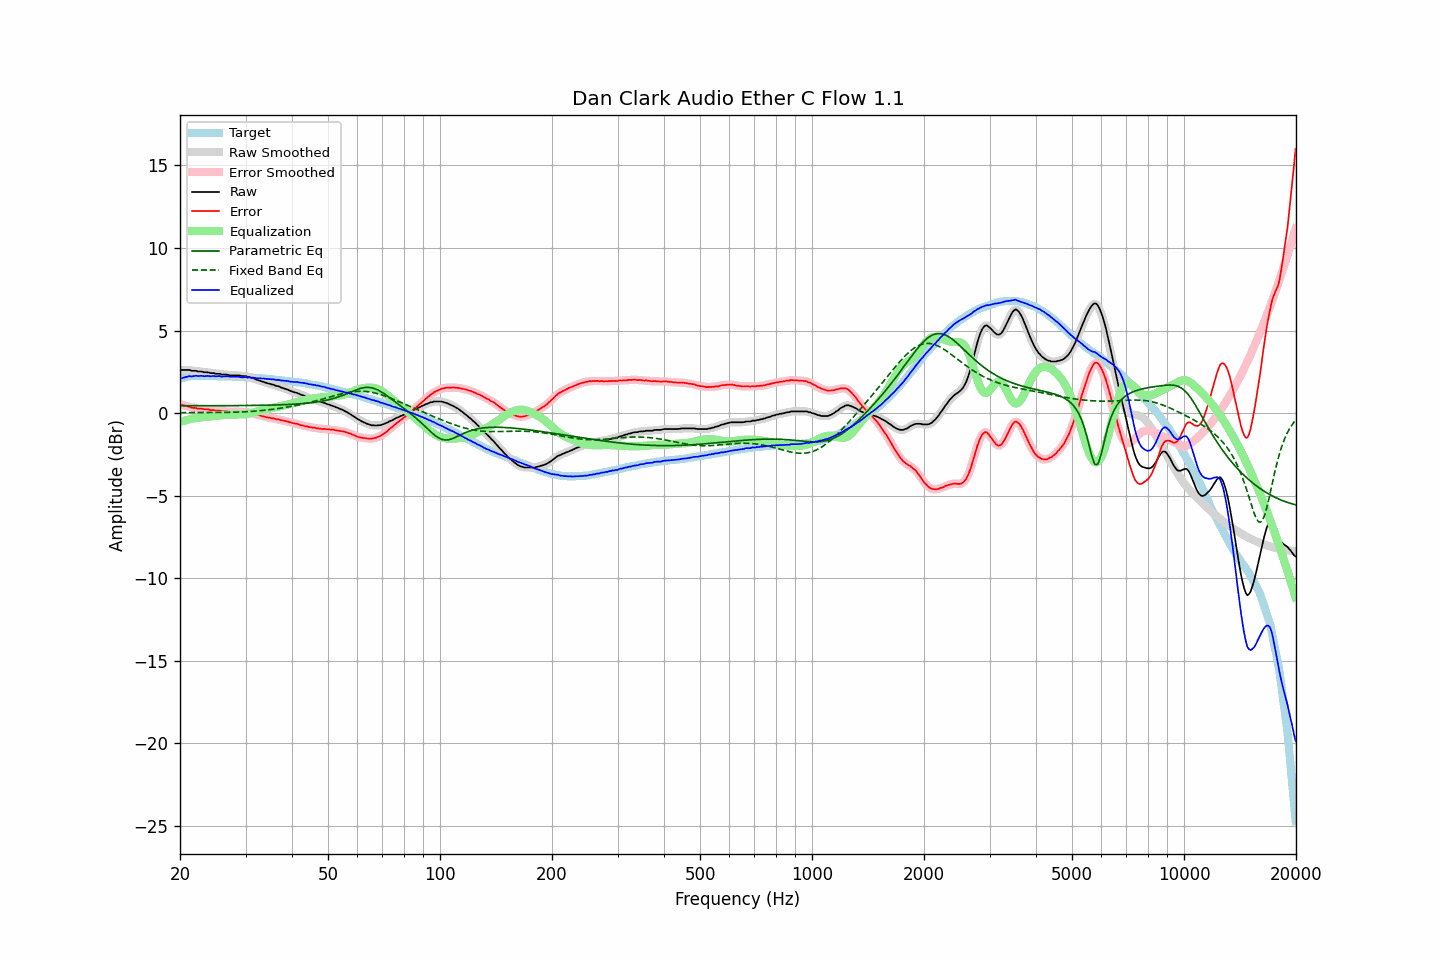

Data behind this chart, as committed beside it:
frequency, raw, error, smoothed, error_smoothed, equalization, parametric_eq, fixed_band_eq, equalized_raw, equalized_smoothed, target
20.00, 2.61, 0.53, 2.61, 0.53, -0.54, 0.44, 0.03, 2.07, 2.07, 2.08
20.20, 2.61, 0.50, 2.61, 0.50, -0.51, 0.44, 0.03, 2.11, 2.11, 2.11
20.40, 2.61, 0.47, 2.61, 0.48, -0.47, 0.44, 0.03, 2.14, 2.14, 2.14
20.61, 2.61, 0.46, 2.61, 0.45, -0.45, 0.44, 0.03, 2.17, 2.17, 2.16
20.81, 2.61, 0.42, 2.62, 0.43, -0.42, 0.44, 0.03, 2.19, 2.20, 2.19
21.02, 2.61, 0.40, 2.61, 0.40, -0.39, 0.44, 0.03, 2.22, 2.22, 2.22
21.23, 2.61, 0.39, 2.60, 0.37, -0.37, 0.44, 0.03, 2.24, 2.23, 2.23
21.44, 2.56, 0.33, 2.58, 0.34, -0.35, 0.44, 0.03, 2.21, 2.23, 2.24
21.66, 2.56, 0.32, 2.57, 0.33, -0.33, 0.44, 0.03, 2.23, 2.24, 2.25
21.87, 2.56, 0.32, 2.56, 0.31, -0.31, 0.44, 0.03, 2.25, 2.24, 2.25
22.09, 2.56, 0.31, 2.55, 0.30, -0.30, 0.44, 0.03, 2.27, 2.25, 2.25
22.31, 2.52, 0.27, 2.54, 0.28, -0.28, 0.44, 0.03, 2.24, 2.25, 2.25
22.54, 2.52, 0.27, 2.53, 0.27, -0.27, 0.44, 0.03, 2.25, 2.25, 2.25
22.76, 2.52, 0.27, 2.51, 0.26, -0.26, 0.44, 0.03, 2.26, 2.25, 2.25
22.99, 2.50, 0.26, 2.50, 0.25, -0.25, 0.44, 0.03, 2.25, 2.25, 2.24
23.22, 2.47, 0.23, 2.49, 0.24, -0.24, 0.44, 0.03, 2.23, 2.24, 2.24
23.45, 2.47, 0.23, 2.47, 0.24, -0.23, 0.44, 0.03, 2.24, 2.24, 2.24
23.69, 2.47, 0.23, 2.46, 0.22, -0.22, 0.44, 0.03, 2.25, 2.24, 2.24
23.92, 2.45, 0.21, 2.45, 0.21, -0.21, 0.44, 0.03, 2.25, 2.24, 2.24
24.16, 2.42, 0.17, 2.44, 0.19, -0.19, 0.44, 0.03, 2.23, 2.24, 2.25
24.40, 2.42, 0.18, 2.42, 0.18, -0.18, 0.45, 0.03, 2.24, 2.24, 2.25
24.65, 2.42, 0.19, 2.41, 0.17, -0.17, 0.45, 0.03, 2.25, 2.24, 2.24
24.89, 2.38, 0.15, 2.40, 0.16, -0.16, 0.45, 0.04, 2.22, 2.24, 2.24
25.14, 2.38, 0.15, 2.39, 0.15, -0.15, 0.45, 0.04, 2.23, 2.24, 2.23
25.39, 2.38, 0.15, 2.37, 0.14, -0.14, 0.45, 0.04, 2.24, 2.23, 2.23
25.65, 2.37, 0.14, 2.36, 0.13, -0.13, 0.45, 0.04, 2.24, 2.23, 2.23
25.91, 2.33, 0.11, 2.35, 0.12, -0.13, 0.45, 0.04, 2.21, 2.22, 2.22
26.16, 2.33, 0.11, 2.34, 0.12, -0.12, 0.45, 0.04, 2.22, 2.22, 2.22
26.43, 2.33, 0.11, 2.33, 0.11, -0.11, 0.45, 0.04, 2.23, 2.23, 2.22
26.69, 2.33, 0.12, 2.33, 0.11, -0.10, 0.45, 0.04, 2.24, 2.23, 2.22
26.96, 2.31, 0.10, 2.31, 0.09, -0.09, 0.45, 0.05, 2.22, 2.22, 2.22
27.23, 2.28, 0.07, 2.29, 0.08, -0.09, 0.45, 0.05, 2.19, 2.21, 2.22
27.50, 2.28, 0.07, 2.28, 0.07, -0.09, 0.45, 0.05, 2.20, 2.20, 2.21
27.77, 2.28, 0.08, 2.28, 0.07, -0.09, 0.45, 0.05, 2.20, 2.20, 2.20
28.05, 2.28, 0.08, 2.28, 0.08, -0.08, 0.45, 0.06, 2.20, 2.20, 2.20
28.33, 2.28, 0.09, 2.29, 0.09, -0.08, 0.45, 0.06, 2.20, 2.20, 2.19
28.62, 2.28, 0.09, 2.28, 0.10, -0.08, 0.45, 0.06, 2.20, 2.20, 2.19
28.90, 2.28, 0.10, 2.27, 0.09, -0.08, 0.45, 0.07, 2.20, 2.19, 2.19
29.19, 2.25, 0.08, 2.26, 0.08, -0.08, 0.46, 0.07, 2.17, 2.18, 2.17
29.48, 2.24, 0.06, 2.25, 0.07, -0.08, 0.46, 0.07, 2.16, 2.17, 2.18
29.78, 2.24, 0.07, 2.24, 0.07, -0.07, 0.46, 0.08, 2.17, 2.17, 2.17
30.08, 2.24, 0.07, 2.23, 0.06, -0.06, 0.46, 0.08, 2.18, 2.17, 2.17
30.38, 2.19, 0.04, 2.21, 0.05, -0.05, 0.46, 0.09, 2.15, 2.16, 2.16
30.68, 2.19, 0.04, 2.18, 0.03, -0.03, 0.46, 0.09, 2.17, 2.16, 2.16
30.99, 2.15, 0.01, 2.16, 0.01, -0.01, 0.46, 0.10, 2.15, 2.15, 2.14
31.30, 2.13, -0.01, 2.13, -0.01, 0.01, 0.46, 0.11, 2.15, 2.15, 2.14
31.61, 2.10, -0.04, 2.09, -0.04, 0.04, 0.46, 0.11, 2.14, 2.14, 2.14
31.93, 2.05, -0.07, 2.06, -0.07, 0.07, 0.47, 0.12, 2.12, 2.13, 2.13
32.24, 2.01, -0.10, 2.02, -0.10, 0.10, 0.47, 0.13, 2.11, 2.12, 2.11
32.57, 1.98, -0.13, 1.98, -0.13, 0.13, 0.47, 0.14, 2.11, 2.11, 2.11
32.89, 1.95, -0.16, 1.95, -0.16, 0.15, 0.47, 0.15, 2.11, 2.10, 2.11
33.22, 1.91, -0.18, 1.92, -0.18, 0.18, 0.47, 0.16, 2.09, 2.10, 2.10
33.55, 1.89, -0.20, 1.89, -0.21, 0.20, 0.47, 0.17, 2.10, 2.09, 2.09
33.89, 1.85, -0.23, 1.85, -0.23, 0.23, 0.48, 0.18, 2.08, 2.08, 2.08
34.23, 1.82, -0.25, 1.83, -0.25, 0.25, 0.48, 0.19, 2.07, 2.07, 2.08
34.57, 1.79, -0.27, 1.79, -0.27, 0.27, 0.48, 0.20, 2.06, 2.06, 2.06
34.92, 1.77, -0.28, 1.77, -0.29, 0.29, 0.48, 0.21, 2.06, 2.05, 2.05
35.27, 1.73, -0.31, 1.74, -0.30, 0.30, 0.49, 0.22, 2.04, 2.05, 2.05
35.62, 1.72, -0.31, 1.71, -0.32, 0.32, 0.49, 0.23, 2.05, 2.04, 2.03
35.97, 1.68, -0.34, 1.68, -0.34, 0.34, 0.49, 0.25, 2.03, 2.03, 2.02
... 635 more rows
